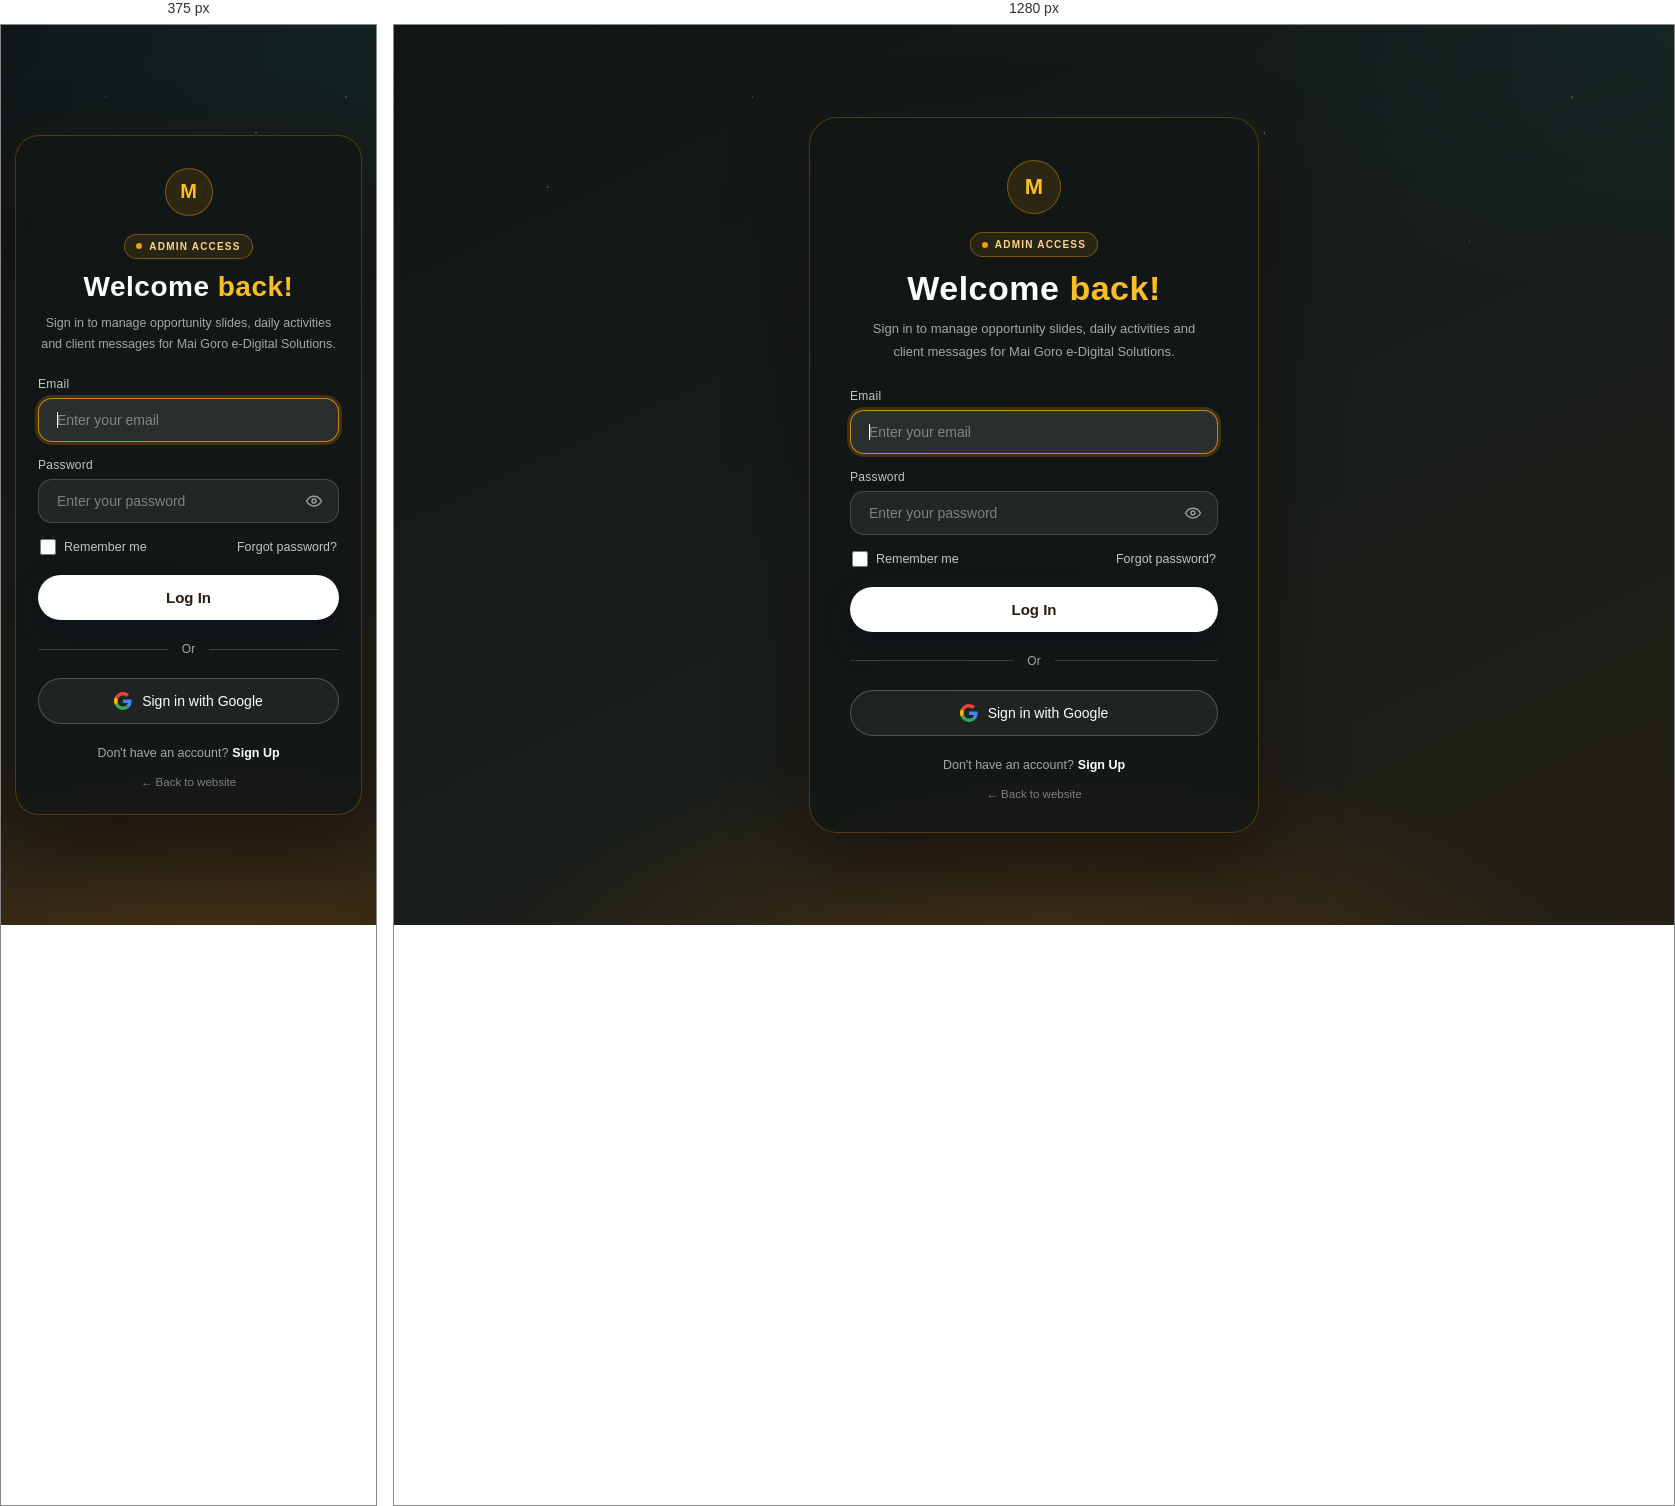
Rendered at 375 px and 1280 px, left to right.

<!-- file: login.html -->
<!DOCTYPE html>
<html lang="en">
<head>
<meta charset="UTF-8">
<meta name="viewport" content="width=device-width, initial-scale=1.0">
<meta name="robots" content="noindex, nofollow">
<title>Admin Login | Mai Goro e-Digital Solution</title>
<link href="https://fonts.googleapis.com/css2?family=Poppins:wght@400;500;600;700&display=swap" rel="stylesheet">
<style>
  :root{
    --blue:#f59e0b; --indigo:#b45309; --navy:#2b1b0b;
    --text:#ffffff; --muted:rgba(255,255,255,.62); --label:rgba(255,255,255,.75);
    --field:rgba(255,255,255,.07); --field-border:rgba(255,255,255,.16);
    --danger:#dc2626;
  }

  *{margin:0;padding:0;box-sizing:border-box}

  body{
    font-family:'Poppins',sans-serif;color:var(--text);
    min-height:100vh;display:flex;padding:24px;position:relative;overflow-x:hidden;
    background:
      radial-gradient(820px 420px at 50% 112%, rgba(217,119,6,.25), transparent 70%),
      radial-gradient(650px 380px at 100% 0%, rgba(20,83,75,.18), transparent 72%),
      radial-gradient(2px 2px at 12% 18%, rgba(255,255,255,.55), transparent 60%),
      radial-gradient(1.5px 1.5px at 28% 8%,  rgba(255,255,255,.4), transparent 60%),
      radial-gradient(2px 2px at 68% 12%, rgba(255,255,255,.5), transparent 60%),
      radial-gradient(1.5px 1.5px at 84% 24%, rgba(255,255,255,.35), transparent 60%),
      radial-gradient(1.5px 1.5px at 46% 28%, rgba(255,255,255,.3), transparent 60%),
      radial-gradient(2px 2px at 92% 8%,  rgba(255,255,255,.45), transparent 60%),
      linear-gradient(155deg, #101516 0%, #171d1c 48%, #242016 100%);
    background-attachment:fixed;
  }

  /* ─────────── Glass card ─────────── */
  .glass-card{
    margin:auto;width:100%;max-width:450px;
    background:rgba(18,23,22,.84);
    -webkit-backdrop-filter:blur(18px) saturate(140%);
    backdrop-filter:blur(18px) saturate(140%);
    border:1px solid rgba(245,158,11,.26);
    border-radius:28px;
    box-shadow:0 30px 80px rgba(0,0,0,.48),0 0 50px rgba(217,119,6,.08);
    padding:42px 40px 30px;text-align:center;
    animation:cardIn .65s cubic-bezier(.22,1,.36,1) both;
  }
  @keyframes cardIn{from{opacity:0;transform:translateY(22px)}to{opacity:1;transform:none}}

  .mark{
    width:54px;height:54px;margin:0 auto 18px;border-radius:50%;
    background:rgba(245,158,11,.12);border:1px solid rgba(245,158,11,.42);
    display:grid;place-items:center;font-size:22px;font-weight:700;color:#fbbf24;
  }

  .welcome{font-size:34px;font-weight:600;letter-spacing:.5px}
  .welcome span{color:#fbbf24}
  .role-badge{display:inline-flex;align-items:center;gap:7px;margin-bottom:12px;padding:6px 11px;
    border:1px solid rgba(245,158,11,.4);border-radius:999px;background:rgba(245,158,11,.1);
    color:#fcd58a;font-size:10px;font-weight:700;letter-spacing:.12em;text-transform:uppercase}
  .role-badge::before{content:'';width:6px;height:6px;border-radius:50%;background:#f59e0b}
  .sub{font-size:13px;line-height:1.7;color:var(--muted);margin:10px auto 26px;max-width:330px}

  /* ─────────── Fields ─────────── */
  .field{text-align:left;margin-bottom:16px}
  .field label{display:block;font-size:12px;color:var(--label);margin-bottom:7px;letter-spacing:.3px}
  .pill-wrap{position:relative}
  input[type=email], input[type=text], input[type=password]{
    width:100%;padding:13px 18px;border:1px solid var(--field-border);border-radius:14px;
    font-size:14px;font-family:inherit;color:#fff;background:var(--field);
    transition:border .2s, box-shadow .2s, background .2s;
  }
  input::placeholder{color:rgba(255,255,255,.42)}
  input:focus{outline:none;border-color:rgba(255,255,255,.45);
    box-shadow:0 0 0 3px rgba(37,99,235,.35);background:rgba(255,255,255,.1)}
  .glass-card input:focus{border-color:rgba(245,158,11,.8);box-shadow:0 0 0 3px rgba(245,158,11,.2)}

  .pw-toggle{
    position:absolute;right:8px;top:50%;transform:translateY(-50%);
    width:34px;height:34px;display:grid;place-items:center;
    background:none;border:none;border-radius:50%;color:rgba(255,255,255,.55);cursor:pointer;
    transition:color .2s, background .2s;
  }
  .pw-toggle:hover{color:#fff;background:rgba(255,255,255,.1)}
  .pw-toggle svg{width:18px;height:18px;stroke:currentColor}
  .pw-toggle .eye-off{display:none}
  .pw-toggle[aria-pressed="true"] .eye{display:none}
  .pw-toggle[aria-pressed="true"] .eye-off{display:block}

  /* Remember me / forgot row */
  .row{display:flex;align-items:center;justify-content:space-between;margin:4px 2px 20px}
  .remember{display:flex;align-items:center;gap:8px;font-size:12.5px;color:var(--label);cursor:pointer}
  .remember input{width:16px;height:16px;accent-color:var(--blue);cursor:pointer}
  .link{background:none;border:none;font-family:inherit;font-size:12.5px;font-weight:500;
    color:var(--label);cursor:pointer;text-decoration:none;transition:color .2s;padding:0}
  .link:hover{color:#fff}

  /* ─────────── Buttons ─────────── */
  button[type=submit]{
    width:100%;padding:14px 22px;border:none;border-radius:999px;
    background:#fff;color:var(--navy);font-size:15px;font-weight:600;font-family:inherit;
    cursor:pointer;box-shadow:0 12px 30px rgba(4,10,30,.35);
    transition:transform .15s ease, box-shadow .2s ease, opacity .2s;
  }
  button[type=submit]:hover:not(:disabled){transform:translateY(-1px);box-shadow:0 16px 36px rgba(4,10,30,.45)}
  button[type=submit]:active:not(:disabled){transform:translateY(0)}
  button[type=submit]:disabled{opacity:.65;cursor:not-allowed}
  button[type=submit].is-loading::before{
    content:'';display:inline-block;width:14px;height:14px;margin-right:8px;vertical-align:-2px;
    border:2px solid rgba(21,42,99,.3);border-top-color:var(--navy);border-radius:50%;
    animation:spin .7s linear infinite;
  }
  @keyframes spin{to{transform:rotate(360deg)}}

  .google-btn{
    width:100%;padding:13px 22px;border-radius:999px;
    background:rgba(255,255,255,.05);border:1px solid rgba(255,255,255,.22);
    color:#fff;font-size:14px;font-weight:500;font-family:inherit;cursor:pointer;
    display:flex;align-items:center;justify-content:center;gap:10px;
    transition:background .2s, border-color .2s, transform .15s ease;
  }
  .google-btn:hover{background:rgba(255,255,255,.1);border-color:rgba(255,255,255,.4);transform:translateY(-1px)}
  .google-btn svg{width:18px;height:18px}

  /* Or divider */
  .divider{display:flex;align-items:center;gap:14px;margin:22px 0;color:var(--muted);font-size:12px}
  .divider::before,.divider::after{content:'';flex:1;height:1px;background:rgba(255,255,255,.16)}

  /* Notices (errors + info) */
  .notice{
    display:none;border-radius:12px;padding:10px 14px;font-size:12.5px;margin-top:16px;text-align:left;
  }
  .notice.error{background:rgba(220,38,128,.14);color:#fca5a5;border:1px solid rgba(220,38,38,.4)}
  .notice.info{background:rgba(37,99,235,.16);color:#93c5fd;border:1px solid rgba(37,99,235,.4)}
  .notice.shake{animation:shake .4s ease}
  @keyframes shake{
    0%,100%{transform:translateX(0)}
    20%{transform:translateX(-6px)} 40%{transform:translateX(5px)}
    60%{transform:translateX(-3px)} 80%{transform:translateX(2px)}
  }

  .signup{margin-top:22px;font-size:12.5px;color:var(--muted)}
  .signup .link{font-weight:600;color:#fff;margin-left:4px}
  .back{display:inline-block;margin-top:16px;font-size:11.5px;color:rgba(255,255,255,.45);
    text-decoration:none;transition:color .2s}
  .back:hover{color:#fff}

  .link:focus-visible, .back:focus-visible, .pw-toggle:focus-visible,
  .google-btn:focus-visible, .remember input:focus-visible{
    outline:3px solid rgba(147,197,253,.7);outline-offset:2px;
  }

  /* ─────────── Mobile ─────────── */
  @media (max-width: 480px){
    body{padding:14px}
    .glass-card{padding:32px 22px 24px;border-radius:24px}
    .welcome{font-size:28px}
    .sub{font-size:12.5px;margin-bottom:22px}
    .mark{width:48px;height:48px;font-size:20px}
  }

  @media (prefers-reduced-motion: reduce){
    .glass-card, .notice.shake, button[type=submit].is-loading::before{animation:none}
    button[type=submit]:hover, .google-btn:hover{transform:none}
  }
</style>
</head>
<body>

  <main class="glass-card">
    <div class="mark" aria-hidden="true">M</div>
    <span class="role-badge">Admin Access</span>

    <h1 class="welcome">Welcome <span>back!</span></h1>
    <p class="sub">Sign in to manage opportunity slides, daily activities and client
      messages for Mai Goro e-Digital Solutions.</p>

    <form id="loginForm">
      <div class="field">
        <label for="email">Email</label>
        <input type="email" id="email" required autofocus autocomplete="username" placeholder="Enter your email">
      </div>

      <div class="field">
        <label for="password">Password</label>
        <div class="pill-wrap">
          <input type="password" id="password" required autocomplete="current-password" placeholder="Enter your password">
          <button type="button" class="pw-toggle" id="pwToggle" aria-label="Show password" aria-pressed="false">
            <svg class="eye" viewBox="0 0 24 24" fill="none" stroke-width="2" stroke-linecap="round" stroke-linejoin="round">
              <path d="M2 12s3.6-6.5 10-6.5S22 12 22 12s-3.6 6.5-10 6.5S2 12 2 12z"></path>
              <circle cx="12" cy="12" r="2.6"></circle>
            </svg>
            <svg class="eye-off" viewBox="0 0 24 24" fill="none" stroke-width="2" stroke-linecap="round" stroke-linejoin="round">
              <path d="M4 4l16 16"></path>
              <path d="M9.9 5.7A9.9 9.9 0 0 1 12 5.5c6.4 0 10 6.5 10 6.5a17.6 17.6 0 0 1-3.5 4.2M6.3 7.8A17.4 17.4 0 0 0 2 12s3.6 6.5 10 6.5a9.7 9.7 0 0 0 3.7-.7"></path>
            </svg>
          </button>
        </div>
      </div>

      <div class="row">
        <label class="remember"><input type="checkbox" id="remember"> Remember me</label>
        <button type="button" class="link" id="forgotBtn">Forgot password?</button>
      </div>

      <button type="submit" id="loginBtn">Log In</button>
      <div class="notice" id="errorBox" role="alert" aria-live="polite"></div>
    </form>

    <div class="divider">Or</div>

    <button type="button" class="google-btn" id="googleBtn">
      <svg viewBox="0 0 48 48" aria-hidden="true">
        <path fill="#EA4335" d="M24 9.5c3.54 0 6.71 1.22 9.21 3.6l6.85-6.85C35.9 2.38 30.47 0 24 0 14.62 0 6.51 5.38 2.56 13.22l7.98 6.19C12.43 13.72 17.74 9.5 24 9.5z"/>
        <path fill="#4285F4" d="M46.98 24.55c0-1.57-.15-3.09-.38-4.55H24v9.02h12.94c-.58 2.96-2.26 5.48-4.78 7.18l7.73 6c4.51-4.18 7.09-10.36 7.09-17.65z"/>
        <path fill="#FBBC05" d="M10.53 28.59c-.48-1.45-.76-2.99-.76-4.59s.27-3.14.76-4.59l-7.98-6.19C.92 16.46 0 20.12 0 24c0 3.88.92 7.54 2.56 10.78l7.97-6.19z"/>
        <path fill="#34A853" d="M24 48c6.48 0 11.93-2.13 15.89-5.81l-7.73-6c-2.15 1.45-4.92 2.3-8.16 2.3-6.26 0-11.57-4.22-13.47-9.91l-7.98 6.19C6.51 42.62 14.62 48 24 48z"/>
      </svg>
      Sign in with Google
    </button>

    <p class="signup">Don't have an account?<button type="button" class="link" id="signupBtn">Sign Up</button></p>

    <a class="back" href="/">← Back to website</a>
  </main>

  <script src="https://cdn.jsdelivr.net/npm/@supabase/supabase-js@2"></script>
  <script src="js/config.js"></script>
  <script>
    const API_BASE = (window.location.protocol === 'file:' || (window.location.hostname === 'localhost' && window.location.port !== '5000'))
      ? 'http://localhost:5000/api'
      : '/api';

    // Check if already logged in via Node.js token
    const token = localStorage.getItem('maigoro_token');
    if (token) {
      fetch(`${API_BASE}/auth/me`, {
        headers: { 'Authorization': 'Bearer ' + token }
      }).then(res => {
        if (res.ok) window.location.href = 'index.html';
      }).catch(() => {});
    }

    const emailField    = document.getElementById('email');
    const passwordField = document.getElementById('password');
    const remember      = document.getElementById('remember');
    const form = document.getElementById('loginForm');
    const btn  = document.getElementById('loginBtn');
    const err  = document.getElementById('errorBox');

    // Remember me — persists the email address only (never the password)
    const savedEmail = localStorage.getItem('maigoro_email');
    if (savedEmail) { emailField.value = savedEmail; remember.checked = true; }

    // Show / hide password
    const pwToggle = document.getElementById('pwToggle');
    pwToggle.addEventListener('click', () => {
      const showing = passwordField.type === 'text';
      passwordField.type = showing ? 'password' : 'text';
      pwToggle.setAttribute('aria-pressed', String(!showing));
      pwToggle.setAttribute('aria-label', showing ? 'Show password' : 'Hide password');
    });

    function showNotice(message, type = 'error') {
      err.textContent = message;
      err.className = 'notice ' + type;
      err.style.display = 'block';
      void err.offsetWidth; // restart the shake animation
      err.classList.add('shake');
    }

    // Forgot password — no self-service reset on the admin panel
    document.getElementById('forgotBtn').addEventListener('click', () => {
      showNotice('Password resets are handled by the Mai Goro administrator — contact them to regain access.', 'info');
    });

    // Sign Up — admin accounts are created by the administrator
    document.getElementById('signupBtn').addEventListener('click', () => {
      showNotice('New admin accounts are created by the Mai Goro administrator — request access from them.', 'info');
    });

    // Google sign-in via Supabase OAuth (enable the Google provider in Supabase to activate)
    document.getElementById('googleBtn').addEventListener('click', async () => {
      if (typeof sb === 'undefined') {
        showNotice('Google sign-in is unavailable right now.', 'error');
        return;
      }
      const adminDir = window.location.origin + window.location.pathname.replace(/login\.html.*$/, '');
      const { error } = await sb.auth.signInWithOAuth({
        provider: 'google',
        options: { redirectTo: adminDir }
      });
      if (error) showNotice('Google sign-in isn’t enabled yet — enable the Google provider in your Supabase dashboard.', 'info');
    });

    form.addEventListener('submit', async (e) => {
      e.preventDefault();
      btn.disabled = true;
      btn.classList.add('is-loading');
      btn.textContent = 'Signing in…';
      err.style.display = 'none';

      const email = emailField.value.trim();
      const password = passwordField.value;

      if (remember.checked) localStorage.setItem('maigoro_email', email);
      else localStorage.removeItem('maigoro_email');

      try {
        // Authenticate with our Node.js / SQLite backend
        const response = await fetch(`${API_BASE}/auth/login`, {
          method: 'POST',
          headers: { 'Content-Type': 'application/json' },
          body: JSON.stringify({ email, password })
        });
        const data = await response.json();

        if (response.ok && data.success) {
          localStorage.setItem('maigoro_token', data.token);
          localStorage.setItem('maigoro_user', JSON.stringify(data.user));
          window.location.href = 'index.html';
          return;
        } else {
          showNotice(data.error || 'Login failed. Please check your credentials.');
        }
      } catch (networkErr) {
        // Fallback to Supabase if local backend is offline
        if (typeof sb !== 'undefined') {
          const { error } = await sb.auth.signInWithPassword({ email, password });
          if (!error) {
            window.location.href = 'index.html';
            return;
          }
        }
        showNotice('Could not connect to backend server. Make sure it is running at http://localhost:5000.');
      } finally {
        btn.disabled = false;
        btn.classList.remove('is-loading');
        btn.textContent = 'Log In';
      }
    });
  </script>
</body>
</html>